Dataset: dataset (GitHub, RuihaoW/Sonar_Camera_Dataset-SCD-). Classes: foliage, gap.

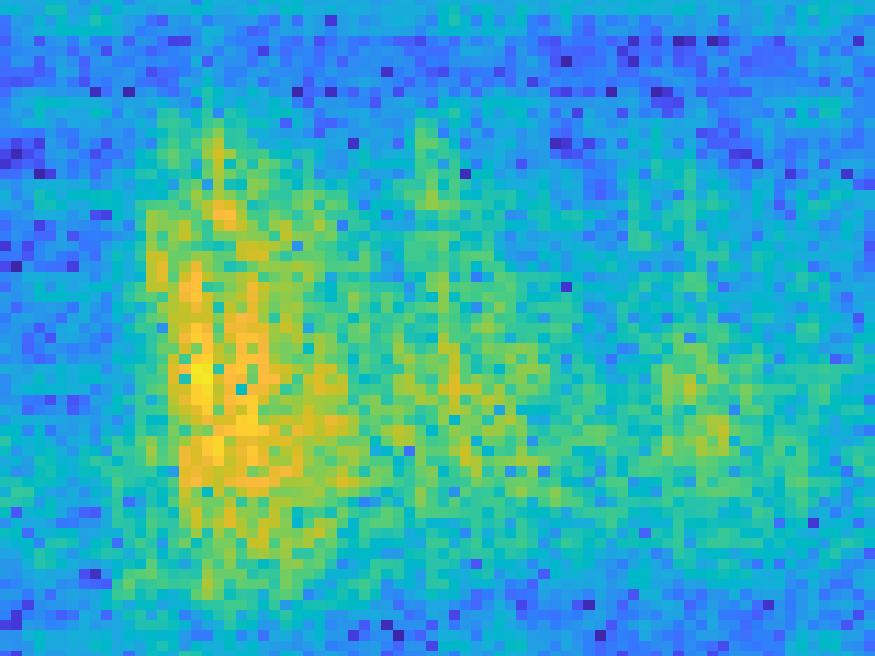
Label: foliage

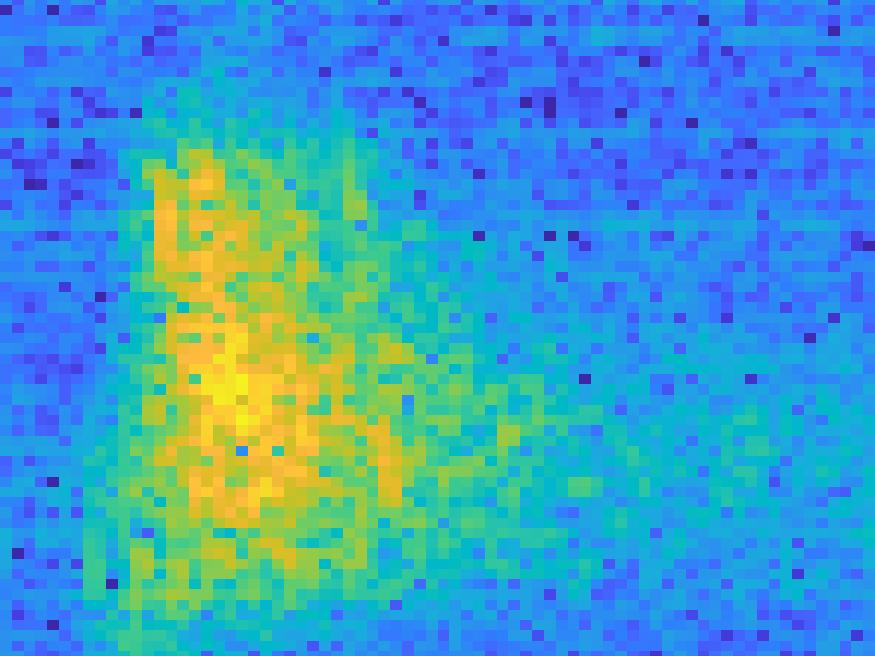
Label: gap

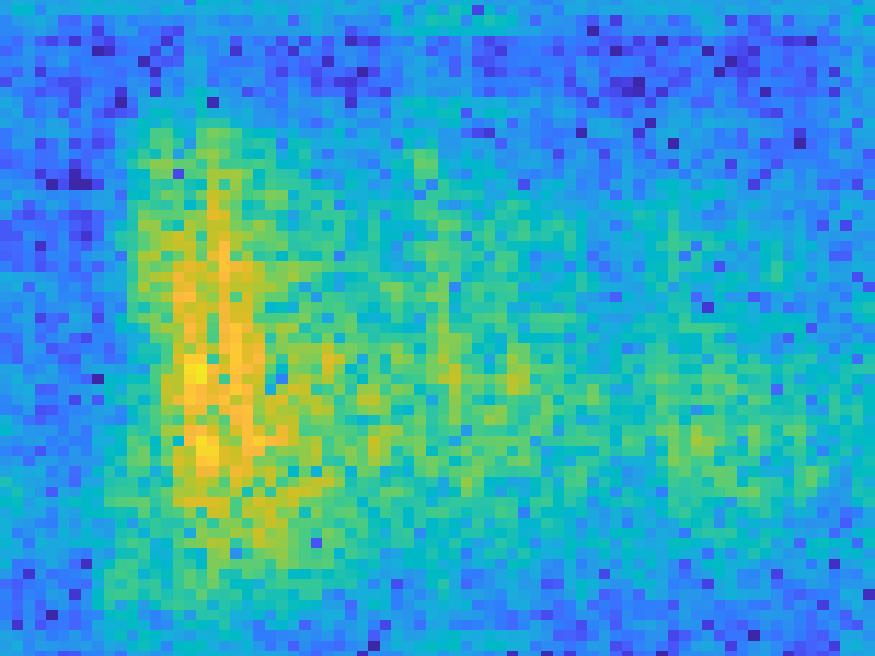
Label: foliage

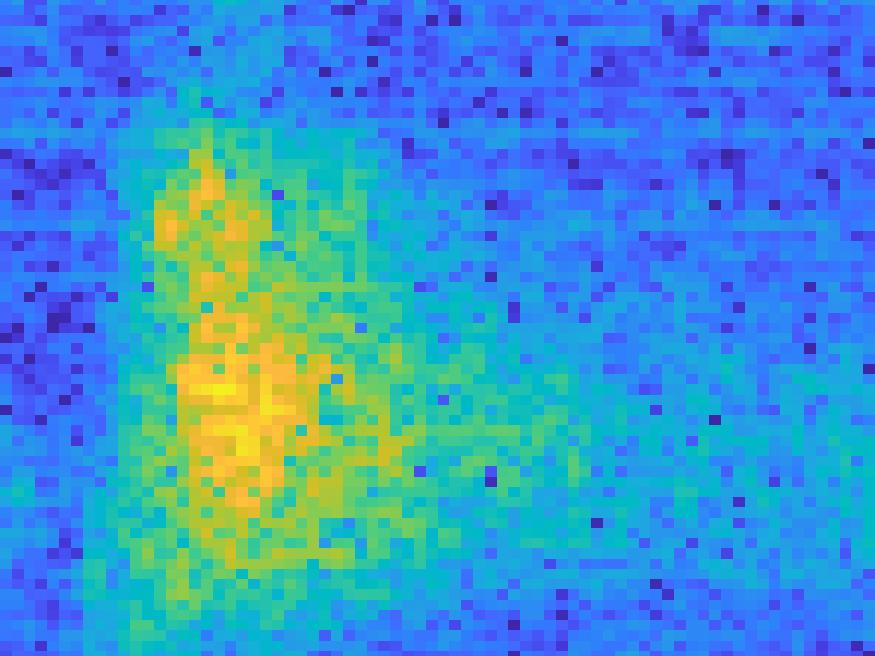
Label: gap

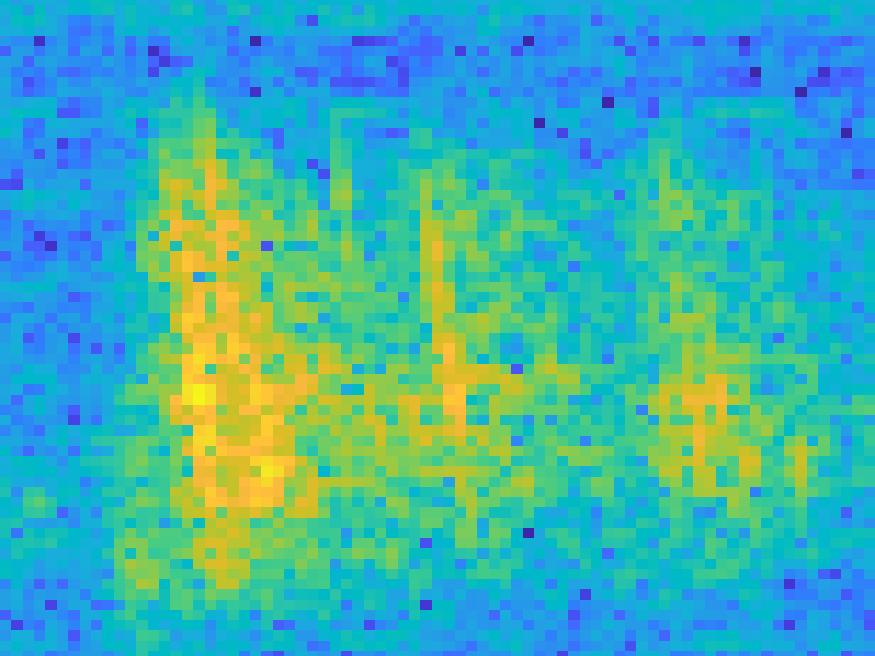
Label: foliage

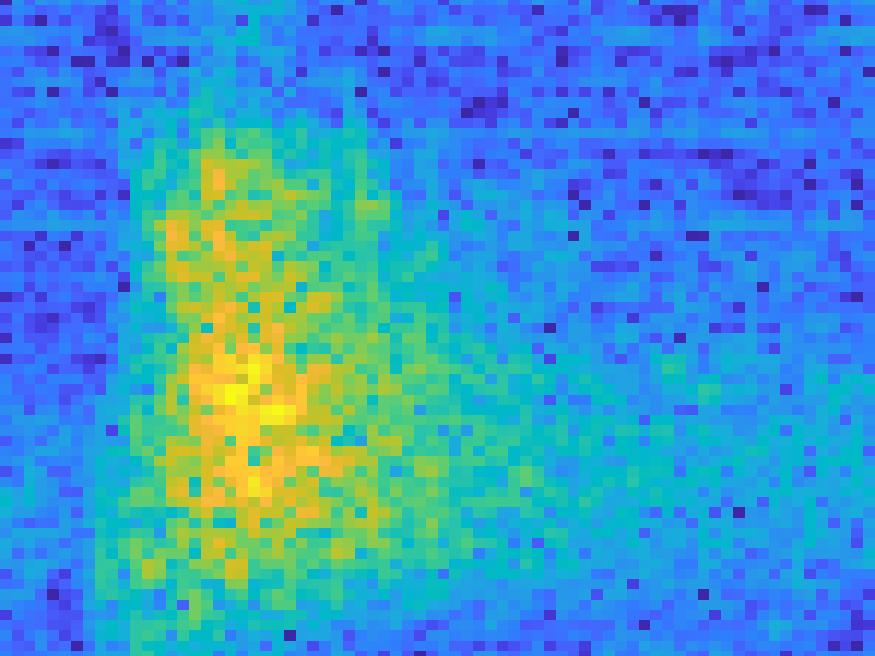
Label: gap
